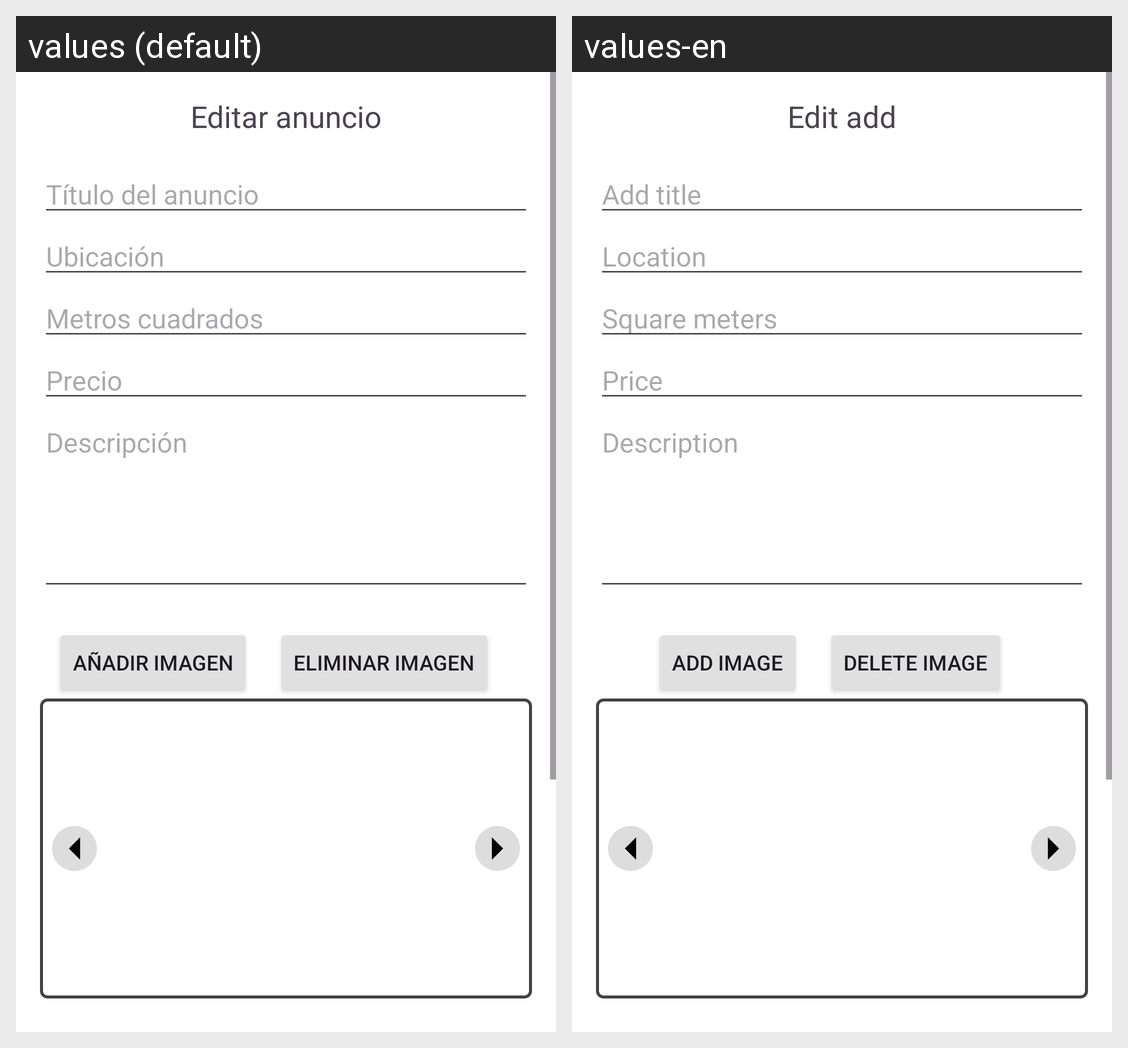

Translations of the strings shown on this Android screen, per locale in the grid:
Android screen res/layout/activity_editar_anuncio.xml rendered under 2 locales, left to right: values (default), values-en. Device: Nexus 5 (rendered at 1080×1920; each locale shown at half size, 540×960, under a caption strip naming it); theme Theme.V3FindMyRoommate.
Strings drawn on this screen, with the default value and each locale's value (text and hints the layout hard-codes, and strings that could not be matched under every locale, appear in the picture but are not listed):

edit_add_title
  values: Editar anuncio
  values-en: Edit add

add_title_label
  values: Título del anuncio
  values-en: Add title

location_label
  values: Ubicación
  values-en: Location

square_meters_label
  values: Metros cuadrados
  values-en: Square meters

price_label
  values: Precio
  values-en: Price

description_label
  values: Descripción
  values-en: Description

add_image_button_text
  values: Añadir imagen
  values-en: Add image

delete_image_button_text
  values: Eliminar imagen
  values-en: Delete image
